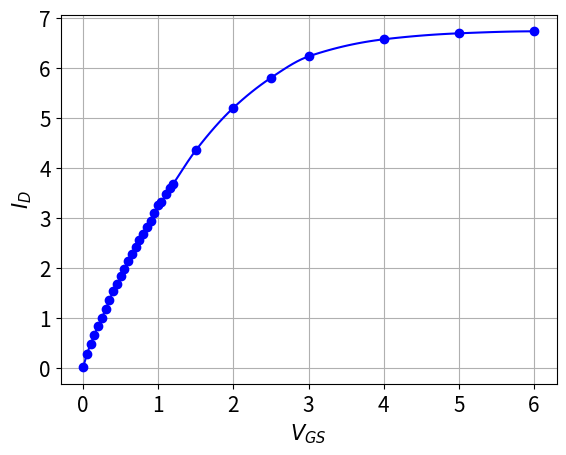

Write the Python code that produced this figure.
import matplotlib
import matplotlib.pyplot as plt
from scipy.interpolate import interp1d, splrep, splev, pchip
import numpy as np

C = ['green', 'blue', 'red', 'purple']

def splinePlot(p, X, Y, cl):
  p.plot(X, Y, 'o', mfc=cl, c=cl)
  #f = interp1d(X, Y, kind='pchip')
  #f = splrep(X, Y, s=0)
  f = pchip(X, Y)
  nx = np.linspace(X[0], X[-1], 100)
  ny = [f(x) for x in nx]
  p.plot(nx, ny, '-', color=cl)

matplotlib.rc('font', size=15)

Vbe = [0, 0.05, 0.1, 0.15, 0.20, 0.25, 0.3, 0.35, 0.4, 0.45, 0.51,
       0.55, 0.60, 0.65, 0.71, 0.75, 0.8, 0.85, 0.9, 0.95, 1.0,
       1.04, 1.11, 1.16, 1.2, 1.5, 2, 2.5, 3., 4., 5., 6.]
I = [
  0.012, 0.27, 0.48, 0.655, 0.841, 0.996, 1.172, 1.357, 1.530, 1.680, 1.828,
  1.976, 2.132, 2.269, 2.422, 2.554, 2.683, 2.814, 2.946, 3.09, 3.25, 3.31,
  3.48, 3.59, 3.68, 4.35, 5.2, 5.8, 6.228, 6.57, 6.69, 6.73
]

X = Vbe
Y = I
splinePlot(plt, X, Y, 'blue')
#plt.plot(X, Y, 'o-')
#plt.ylim((0, plt.ylim()[1]))
#plt.xlim((plt.xlim()[0], plt.xlim()[1] + 0.1))
plt.xlabel('$V_{GS}$')
plt.ylabel('$I_D$')
plt.grid()

plt.savefig('fig2.pdf')
plt.show()
  
  


